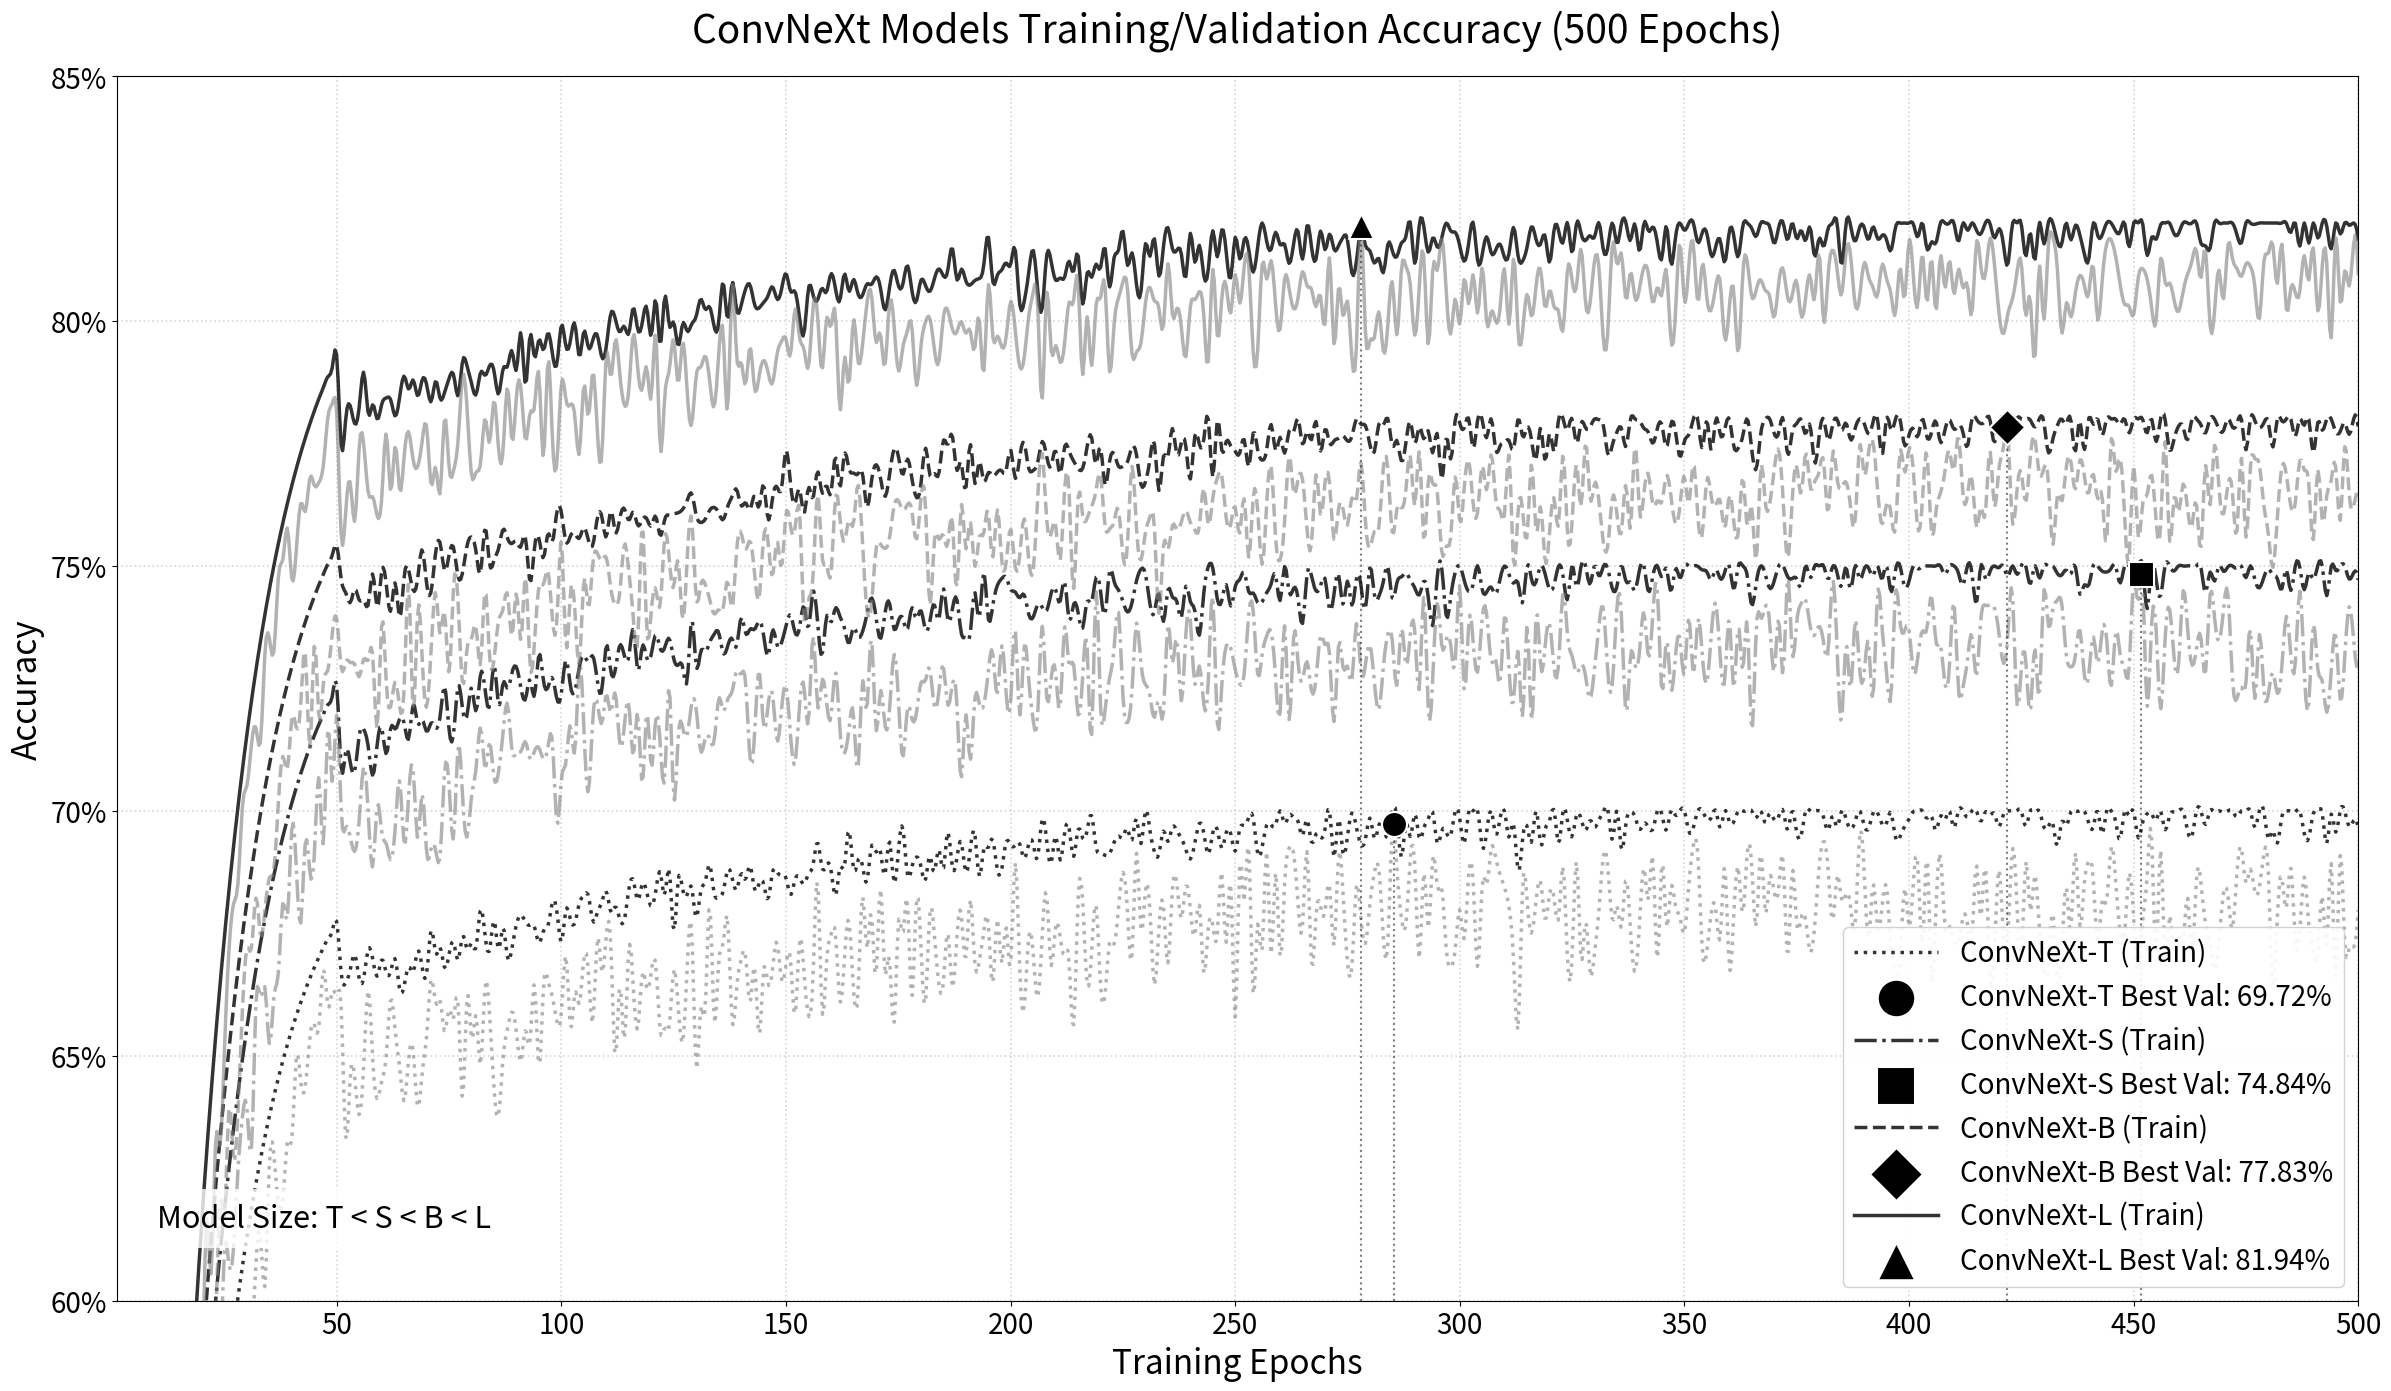

Recreate this plot in Python.
import numpy as np
import matplotlib.pyplot as plt
from matplotlib.ticker import MaxNLocator
from scipy.interpolate import make_interp_spline

# 设置随机种子以保证可重复性
np.random.seed(42)

# 模拟单个模型的训练过程（返回训练和验证准确率）
def simulate_model_training(base_acc, num_epochs=300):
    # 模拟训练准确率
    train_acc = np.zeros(num_epochs)
    for epoch in range(num_epochs):
        if epoch < 50:
            train_acc[epoch] = 0.1 + (base_acc-0.1) * (1 - np.exp(-epoch/15))
        else:
            train_acc[epoch] = base_acc * 0.95 + (base_acc * 0.05) * (1 - np.exp(-(epoch-50)/100)) + np.random.normal(0, 0.003)
    train_acc = np.clip(train_acc, 0, base_acc)
    
    # 模拟验证准确率（通常比训练准确率低且更平滑）
    val_acc = train_acc - np.random.uniform(0.02, 0.1, size=num_epochs) * (1 - train_acc)
    val_acc = np.clip(val_acc + np.random.normal(0, 0.002, size=num_epochs), 0, 1)
    
    # 对训练和验证曲线进行平滑处理
    x = np.arange(num_epochs)
    x_new = np.linspace(0, num_epochs-1, num_epochs*3)
    
    # 训练曲线平滑
    spl_train = make_interp_spline(x, train_acc, k=3)
    train_acc_smooth = spl_train(x_new)
    
    # 验证曲线平滑
    spl_val = make_interp_spline(x, val_acc, k=3)
    val_acc_smooth = spl_val(x_new)
    
    return x_new+1, train_acc_smooth, val_acc_smooth

# 模拟四种模型的训练数据
epochs = 500
models = {
    'ConvNeXt-T': simulate_model_training(0.70, epochs),
    'ConvNeXt-S': simulate_model_training(0.75, epochs),
    'ConvNeXt-B': simulate_model_training(0.78, epochs),
    'ConvNeXt-L': simulate_model_training(0.82, epochs)
}

# 创建图像（大尺寸高分辨率）
plt.figure(figsize=(24, 14), dpi=200)

# 定义线型和标记样式（按比例放大）
linestyles = [':', '-.', '--', '-']
linewidth = 2.5  # 加粗线条以适应大图
marker_size = 18  # 放大标记点

# 绘制每种模型的训练和验证曲线
for i, (model_name, (x, train_acc, val_acc)) in enumerate(models.items()):
    # 绘制训练曲线（黑色）
    plt.plot(x, train_acc, 
             label=f'{model_name} (Train)',
             color='black', 
             linestyle=linestyles[i],
             linewidth=linewidth,
             alpha=0.8)
    
    # 绘制验证曲线（灰色）
    plt.plot(x, val_acc, 
             color='gray', 
             linestyle=linestyles[i],
             linewidth=linewidth,
             alpha=0.6)
    
    # 找到并标记最佳验证准确率
    best_val_idx = np.argmax(val_acc)
    best_val_acc = val_acc[best_val_idx]
    best_epoch = x[best_val_idx]
    
    # 使用不同形状的标记点
    markers = ['o', 's', 'D', '^']
    plt.scatter(best_epoch, best_val_acc, 
                color='black', 
                marker=markers[i],
                s=marker_size**2,  # 面积按比例放大
                edgecolors='white',
                linewidths=1.5,    # 边缘线加粗
                zorder=10,
                label=f'{model_name} Best Val: {best_val_acc:.2%}')
    
    # 添加虚线连接
    plt.axvline(x=best_epoch, ymin=0, ymax=(best_val_acc-0.6)/0.25, 
                color='black', 
                linestyle=':', 
                linewidth=1.5,     # 虚线加粗
                alpha=0.5)

# 添加标题和标签（放大字体）
plt.title('ConvNeXt Models Training/Validation Accuracy (500 Epochs)', 
          fontsize=28, pad=25)  # 标题字体放大
plt.xlabel('Training Epochs', fontsize=24)  # 坐标轴标签放大
plt.ylabel('Accuracy', fontsize=24)

# 设置坐标轴
plt.xlim(1, epochs)
plt.ylim(0.6, 0.85)
plt.gca().xaxis.set_major_locator(MaxNLocator(integer=True))
plt.gca().yaxis.set_major_formatter('{x:.0%}')

# 调整刻度标签大小
plt.xticks(fontsize=20)
plt.yticks(fontsize=20)

# 添加网格（线条适当加粗）
plt.grid(True, linestyle=':', alpha=0.5, linewidth=1.2)

# 添加图例（放大并优化位置）
plt.legend(loc='lower right', fontsize=20, framealpha=0.9,
           handlelength=3,  # 图例句柄加长
           markerscale=1.5) # 图例标记放大

# 添加模型性能排序说明（放大字体）
plt.text(10, 0.615, 'Model Size: T < S < B < L', fontsize=22, 
         bbox=dict(facecolor='white', alpha=0.8, edgecolor='none', pad=10))

# 调整布局并显示图像
plt.tight_layout()
plt.savefig("train_accuracy_comparison_500.png", bbox_inches='tight', dpi=200)